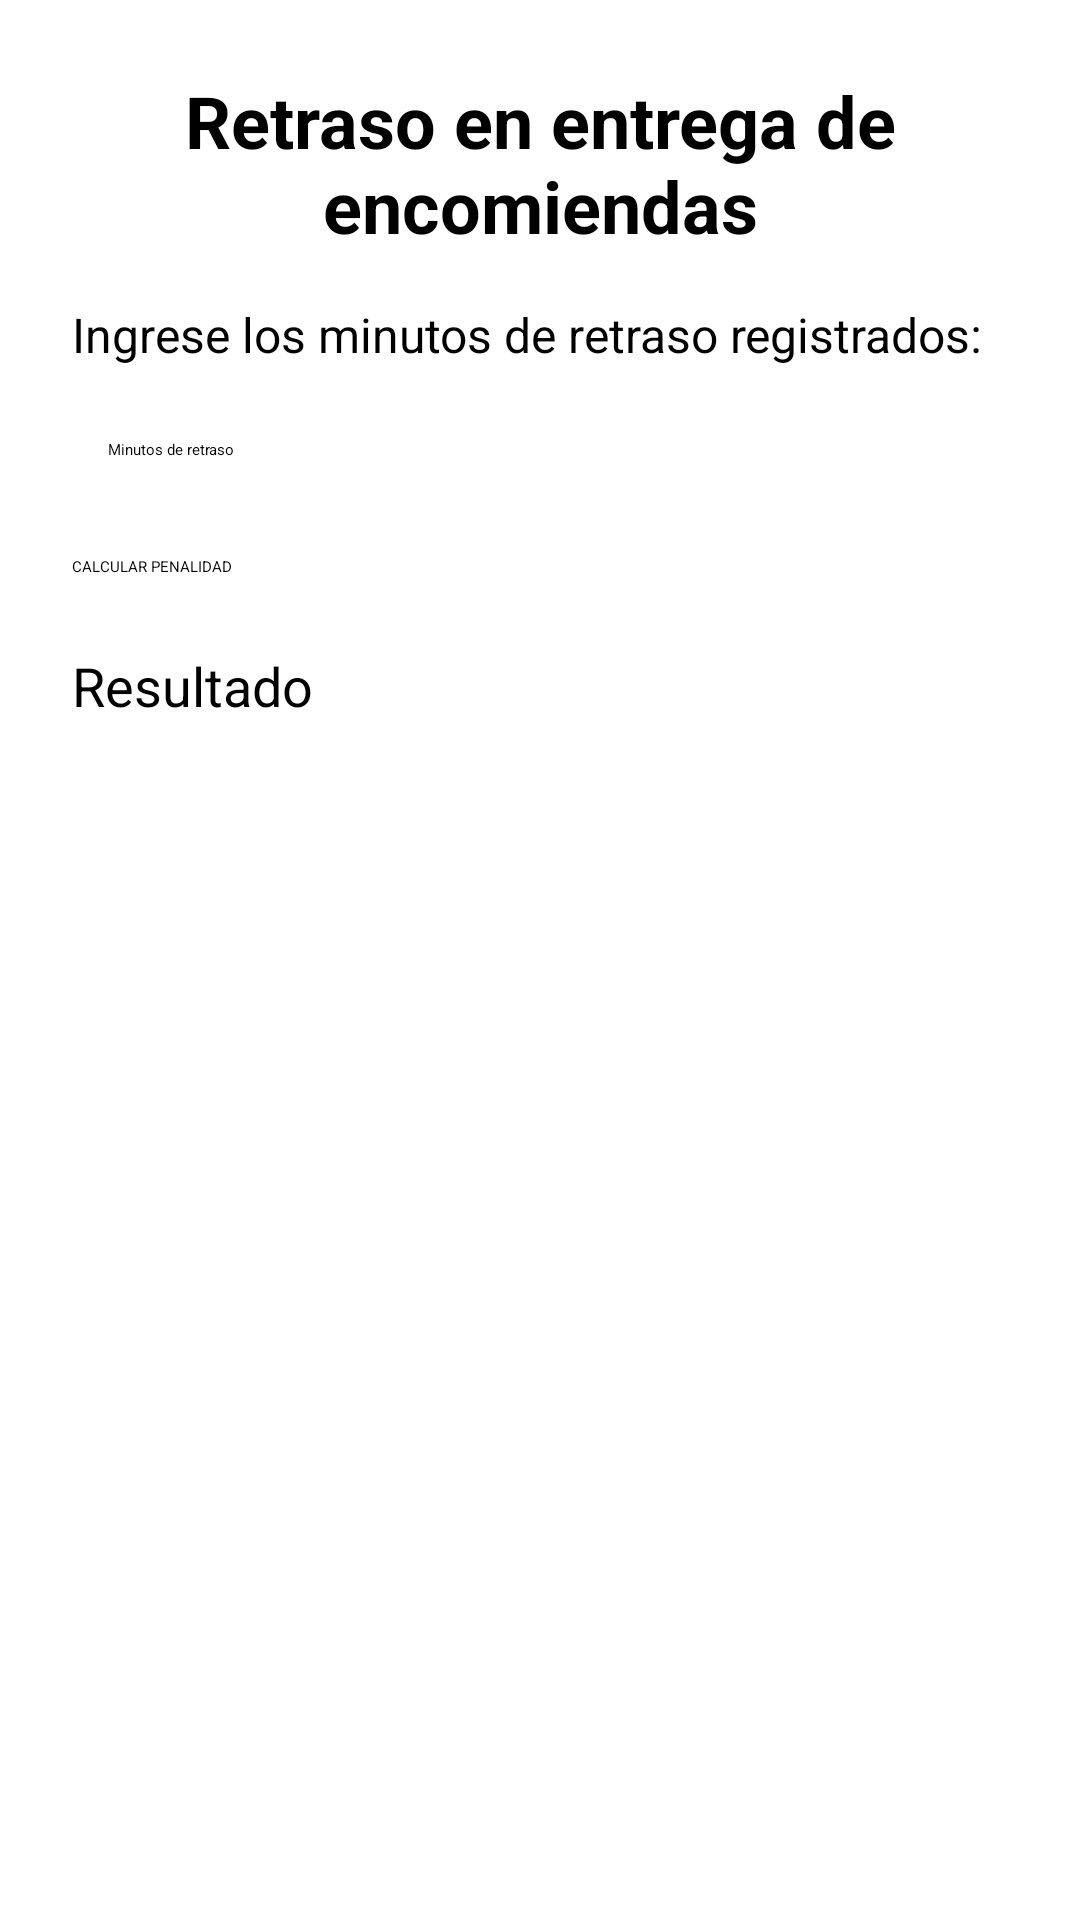

Layout XML and referenced resources for this Android screen:
<!-- AndroidManifest.xml: application theme Theme.AppGrupo10 -->
<!-- res/layout/activity_pregunta3.xml -->
<?xml version="1.0" encoding="utf-8"?>
<androidx.constraintlayout.widget.ConstraintLayout
    xmlns:android="http://schemas.android.com/apk/res/android"
    xmlns:app="http://schemas.android.com/apk/res-auto"
    xmlns:tools="http://schemas.android.com/tools"
    android:layout_width="match_parent"
    android:layout_height="match_parent"
    android:padding="24dp"
    tools:context=".Pregunta3Activity">

    <TextView
        android:id="@+id/tvTitulo"
        android:layout_width="0dp"
        android:layout_height="wrap_content"
        android:text="Retraso en entrega de encomiendas"
        android:textSize="24sp"
        android:textStyle="bold"
        android:gravity="center"
        app:layout_constraintTop_toTopOf="parent"
        app:layout_constraintStart_toStartOf="parent"
        app:layout_constraintEnd_toEndOf="parent" />

    <TextView
        android:id="@+id/tvDescripcion"
        android:layout_width="0dp"
        android:layout_height="wrap_content"
        android:layout_marginTop="16dp"
        android:text="Ingrese los minutos de retraso registrados:"
        android:textSize="16sp"
        app:layout_constraintTop_toBottomOf="@id/tvTitulo"
        app:layout_constraintStart_toStartOf="parent"
        app:layout_constraintEnd_toEndOf="parent" />

    <EditText
        android:id="@+id/etMinutos"
        android:layout_width="0dp"
        android:layout_height="wrap_content"
        android:layout_marginTop="12dp"
        android:hint="Minutos de retraso"
        android:inputType="number"
        android:padding="12dp"
        app:layout_constraintTop_toBottomOf="@id/tvDescripcion"
        app:layout_constraintStart_toStartOf="parent"
        app:layout_constraintEnd_toEndOf="parent" />

    <Button
        android:id="@+id/btnCalcular"
        android:layout_width="0dp"
        android:layout_height="wrap_content"
        android:layout_marginTop="20dp"
        android:text="CALCULAR PENALIDAD"
        app:layout_constraintTop_toBottomOf="@id/etMinutos"
        app:layout_constraintStart_toStartOf="parent"
        app:layout_constraintEnd_toEndOf="parent" />

    <TextView
        android:id="@+id/tvResultado"
        android:layout_width="0dp"
        android:layout_height="wrap_content"
        android:layout_marginTop="24dp"
        android:text="Resultado"
        android:textSize="18sp"
        app:layout_constraintTop_toBottomOf="@id/btnCalcular"
        app:layout_constraintStart_toStartOf="parent"
        app:layout_constraintEnd_toEndOf="parent" />

</androidx.constraintlayout.widget.ConstraintLayout>
<!-- resources referenced by this layout -->
<resources>

</resources>
